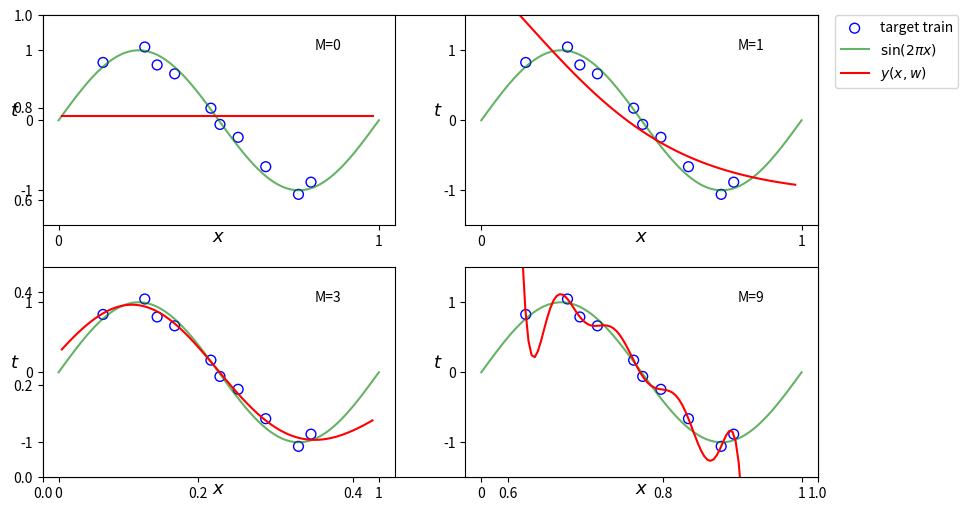

This figure's Python source: (Note: this script raises an exception after producing the figure.)
# -*- coding: utf-8 -*-
import numpy as np
import matplotlib.pyplot as plt

x_correct = np.linspace(0, 1, 100)
t_correct = np.sin(2 * np.pi * x_correct)

x_train = np.array([0.1387, 0.2691, 0.3077, 0.3625, 0.4756, 0.5039, 0.5607, 0.6468, 0.7490, 0.7881 ])
t_train = np.array([0.8260, 1.0469, 0.7904, 0.6638, 0.1731, -0.0592, -0.2433, -0.6630, -1.0581, -0.8839 ])

x_test = np.linspace(0.01,0.99,100, endpoint=False)
noise = np.random.randn(len(x_test))
# noise = np.random.normal(scale=0.3, size=x_train.shape) #scale=desvio padrão
t_test = np.sin(2*np.pi*x_test) + 0.1 * noise 

##### Questão 1.3 ############
# Para um vetor de Ms
M = [0,1,3,9] 

#var = np.var(x_train) #s - tem interpretação de variancia (pode ser calculada a partir dos blocos de x_train que calculam cada mu)
coef = np.var(x_train)*(10**2)
coef = np.array([coef])

x_train1 = x_train[:, None]
x_test1 = x_test[:, None]
  
plt.subplots(1, figsize=(10,6))
for j, grau in enumerate(M):

    mu = np.linspace(x_train[0], x_train[-1], grau)
    mu = mu[:, None]
       
    base = [np.ones(len(x_train1))]
    for m in mu: base.append(np.tanh((x_train1 - m) @ coef * 0.5) * 0.5 + 0.5)
    A_train = np.asarray(base).T
    
    base = [np.ones(len(x_test1))]
    for m in mu: base.append(np.tanh((x_test1 - m) @ coef * 0.5) * 0.5 + 0.5)
    A_test = np.asarray(base).T
      
    w = np.linalg.pinv(A_train) @ t_train # inv(A.T * A) * A.T * t 
    
    y_train = A_train @ w 
    
    y_test = A_test @ w 

    plt.subplot(2,2,j+1)
    plt.scatter(x_train, t_train, facecolor="none", edgecolor="b", s=50, label="target train")
    plt.plot(x_correct, t_correct, c="g", alpha=0.6, label="$\sin(2\pi x)$")
    plt.plot(x_test, y_test, c="r", label="$y(x,w)$") #fitting
    plt.ylabel('$t$', fontsize=13, rotation = 360)
    plt.xlabel('$\mathit{x}$', fontsize=13,labelpad=-15)
    plt.xticks([0,1])
    plt.yticks([-1,0,1])
    plt.ylim(-1.5,1.5)
    plt.annotate(('M={}'.format(grau)), xy=(0.8, 1))
    
plt.legend(bbox_to_anchor=(1.05, 2.2), loc=2, borderaxespad=0.)
#plt.legend(loc='lower left')
plt.savefig('figures/Fig3.2.3.png', format='png', dpi=300, transparent=True, bbox_inches='tight')

######## Questão 1.4 ############
M = range(10)

#var = np.var(x_train) 
coef = np.var(x_train)*(10**2)
coef = np.array([coef])

Erms = []
ErmsV = []
# Cálculo do erro de previsão em relação ao alvo - Dados de treinamento - Busca-se minimizar esse erro
# Calculo do erro a partir de modelos com várias complexidades M=[0 até 9]
for i in M:
    mu = np.linspace(x_train[0], x_train[-1], i)
    mu = mu[:, None]
       
    base = [np.ones(len(x_train1))]
    for m in mu: base.append(np.tanh((x_train1 - m) @ coef * 0.5) * 0.5 + 0.5)
    A_train = np.asarray(base).T
     
    base = [np.ones(len(x_test1))]
    for m in mu: base.append(np.tanh((x_test1 - m) @ coef * 0.5) * 0.5 + 0.5)
    A_test = np.asarray(base).T
    
    w = np.linalg.pinv(A_train) @ t_train # inv(A.T * A) * A.T * t 
    y_train = A_train @ w 
    y_test = A_test @ w
    
    Erms.append(  np.sqrt( np.mean( np.square( y_train - t_train )))) # bias decomposition ~ math.sqrt( (y_train-t_train).T.dot(y_train-t_train)/len(x_train) )
    ErmsV.append( np.sqrt( np.mean( np.square( y_test  - t_test  )))) # variance decomposition ~ math.sqrt( (y_test - t_test).T.dot(y_test - t_test)/len(x_test) )

plt.figure(figsize=(10,7))                 
plt.plot(Erms, 'o-', mfc="none", mec="b", ms=10, c="b", label="Training")
plt.plot(ErmsV, 'o-', mfc="none", mec="r", ms=10, c="r", label="Test")
plt.legend(loc="best")
plt.xlabel('M', fontsize=16)
plt.ylabel('$E_{RMS}$', fontsize=16)
plt.xticks(np.linspace(0,9,10))

#plt.yticks(np.linspace(0,1,6)) # retire o comentário para zoom na escala
#plt.ylim(0,1) # retire o comentário para zoom na escala

plt.savefig('figures/Fig3.2.4.1.png', format='png', dpi=300, transparent=True, bbox_inches='tight')


######## Questão 1.5 ############
M = [0,1,3,9]

#var = np.var(x_train) 
coef = np.var(x_train)*(10**2)
coef = np.array([coef])

W = np.zeros([M[-1]+1,len(M)]) 

for m,k in zip(M,range(len(M))):
    
    mu = np.linspace(x_train[0], x_train[-1], m)
    mu = mu[:, None]
       
    base = [np.ones(len(x_train1))]
    for m in mu: base.append(np.tanh((x_train1 - m) @ coef * 0.5) * 0.5 + 0.5)
    A_train = np.asarray(base).T
    
    w = np.linalg.pinv(A_train) @ t_train # inv(A.T * A) * A.T * t 
    
    for j in range(len(w)): W[j,k] = w[j]





# =============================================================================
# ######### Para M único ############
# M = 4
# 
# mu = np.linspace(x_train[0], x_train[-1], M) # oooouuuuuu usar o linspace para tudo isso :]
# mu = mu[:, None]
# 
# #var = np.var(x_train) #s - tem interpretação de variancia (pode ser calculada a partir dos blocos de x_train que calculam cada mu)
# coef = np.var(x_train)*(10**2)
# coef = np.array([coef])
# 
# x_train1 = x_train[:, None]      
# #assert np.size(x_train1, 1) == np.size(mu, 1)
# base = [np.ones(len(x_train1))]
# for m in mu: base.append(np.tanh((x_train1 - m) @ coef * 0.5) * 0.5 + 0.5)
# A_train = np.asarray(base).T
# 
# x_test1 = x_test[:, None]     
# #assert np.size(x_test1, 1) == np.size(mu, 1)
# base = [np.ones(len(x_test1))]
# for m in mu: base.append(np.tanh((x_test1 - m) @ coef * 0.5) * 0.5 + 0.5)
# A_test = np.asarray(base).T
# 
# w = np.linalg.pinv(A_train) @ t_train
# 
# y_train = A_train @ w
#    
# Err_train = np.mean(np.square(y_train - t_train)) # bias decomposition
# 
# y_test = A_test @ w
# 
# Err_test = np.mean(np.square(y_train - t_train)) 
# 
# y_test_rmse = np.sqrt(Err_train) + np.zeros_like(y_test) # variance decomposition
# 
# plt.scatter(x_train, t_train, facecolor="none", edgecolor="b", s=50, label="training data")
# plt.plot(x_correct, t_correct, label="$\sin(2\pi x)$")
# plt.plot(x_test, y_test, label="prediction")
# plt.fill_between( 
#         x_correct, y_test - y_test_rmse, y_test + y_test_rmse,
#         color="orange", alpha=0.5, label="std.")
# plt.legend()
# plt.ylim(-1.5,1.5)
# =============================================================================

